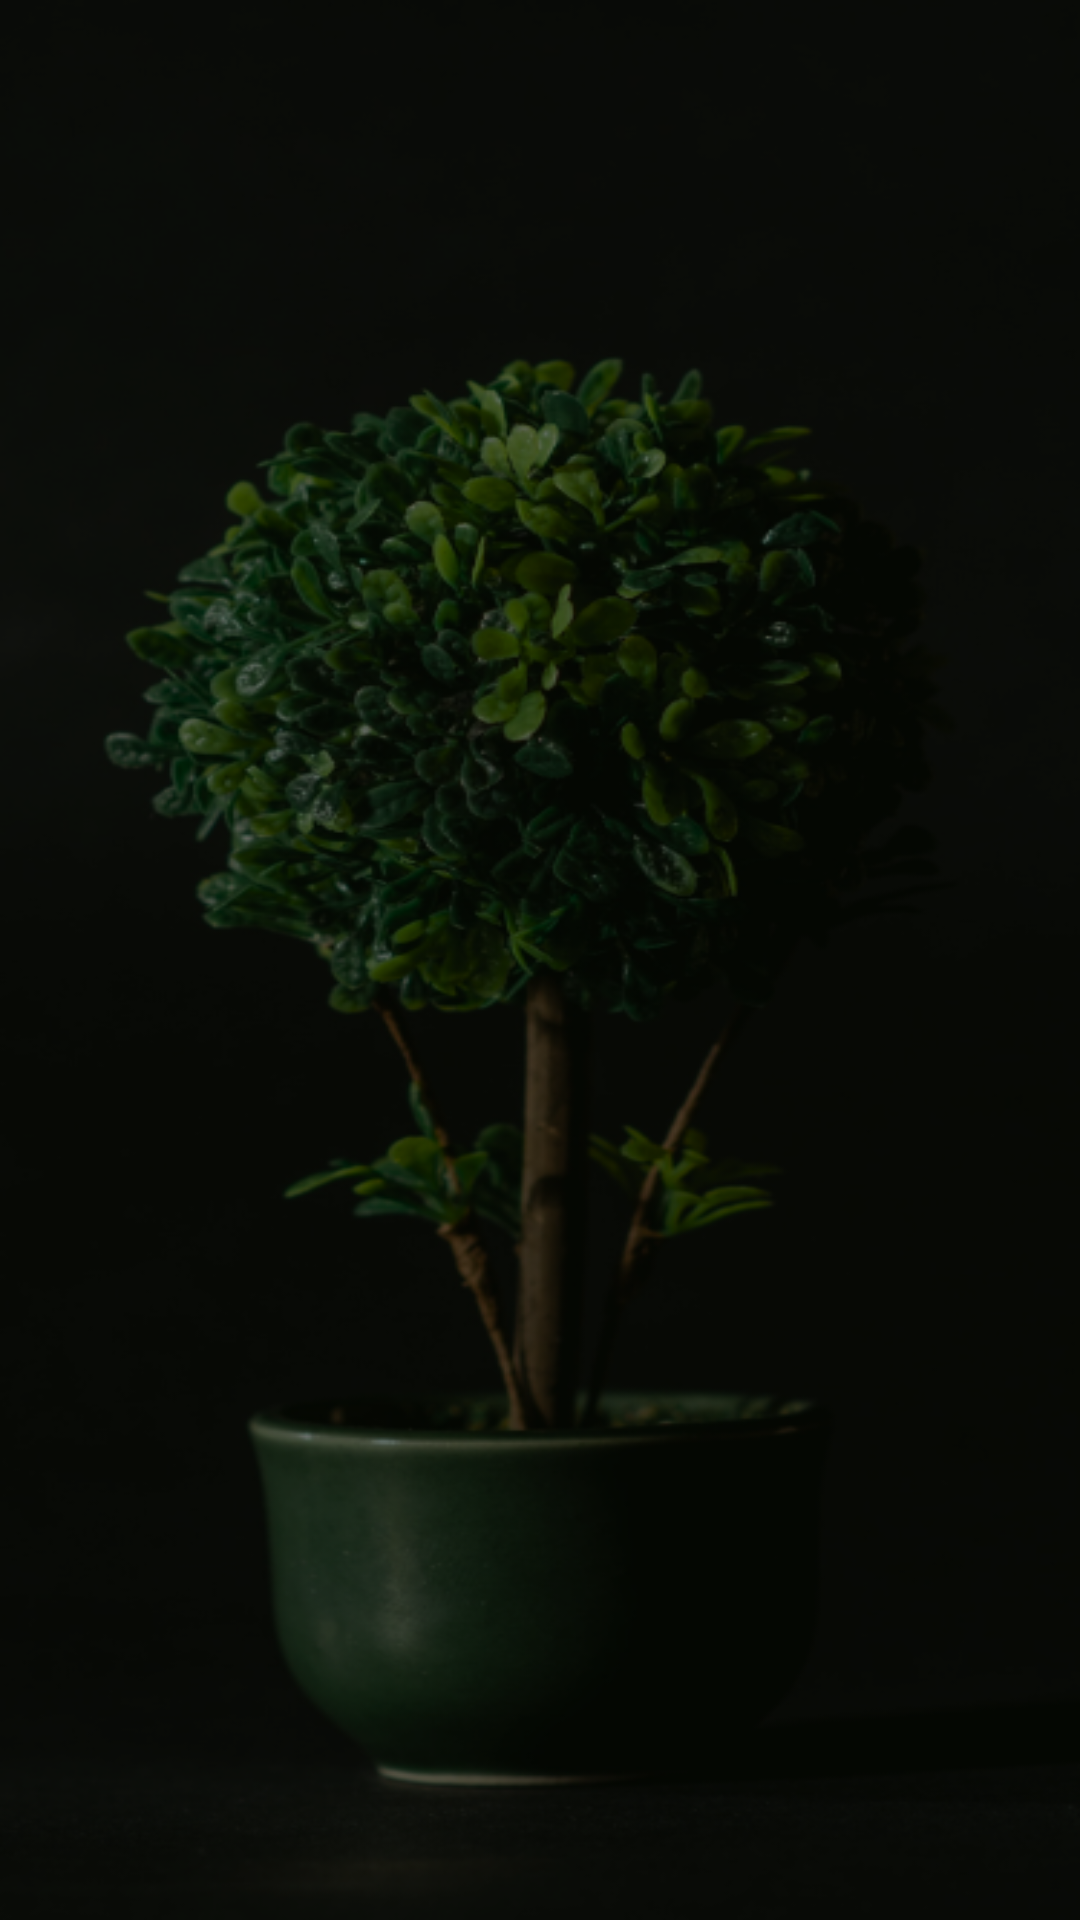

Produce the Android XML layout that renders to this screen, including the resource entries it uses.
<!-- AndroidManifest.xml: application theme Theme.AppPlantinhas -->
<!-- res/layout/activity_settings.xml -->
<?xml version="1.0" encoding="utf-8"?>
<androidx.constraintlayout.widget.ConstraintLayout xmlns:android="http://schemas.android.com/apk/res/android"
    xmlns:app="http://schemas.android.com/apk/res-auto"
    xmlns:tools="http://schemas.android.com/tools"
    android:layout_width="match_parent"
    android:layout_height="match_parent"
    android:background="@drawable/bg_3"
    tools:context=".activities.SettingsActivity">






</androidx.constraintlayout.widget.ConstraintLayout>
<!-- resources referenced by this layout -->
<resources>
  <!-- drawable bg_3: png bitmap (drawable, 206831 bytes) -->
  <style name="Theme.AppPlantinhas" parent="Theme.MaterialComponents.DayNight.NoActionBar">
          
          <item name="colorPrimary">@color/purple_500</item>
          <item name="colorPrimaryVariant">@color/purple_700</item>
          <item name="colorOnPrimary">@color/white</item>
          
          <item name="colorSecondary">@color/teal_200</item>
          <item name="colorSecondaryVariant">@color/teal_700</item>
          <item name="colorOnSecondary">@color/black</item>
          
          <item name="android:statusBarColor" tools:targetApi="l">#101014</item>
          
      </style>
  <color name="purple_500">#FF6200EE</color>
  <color name="purple_700">#FF3700B3</color>
  <color name="white">#FFFFFFFF</color>
  <color name="teal_200">#FF03DAC5</color>
  <color name="teal_700">#FF018786</color>
  <color name="black">#FF000000</color>
</resources>
